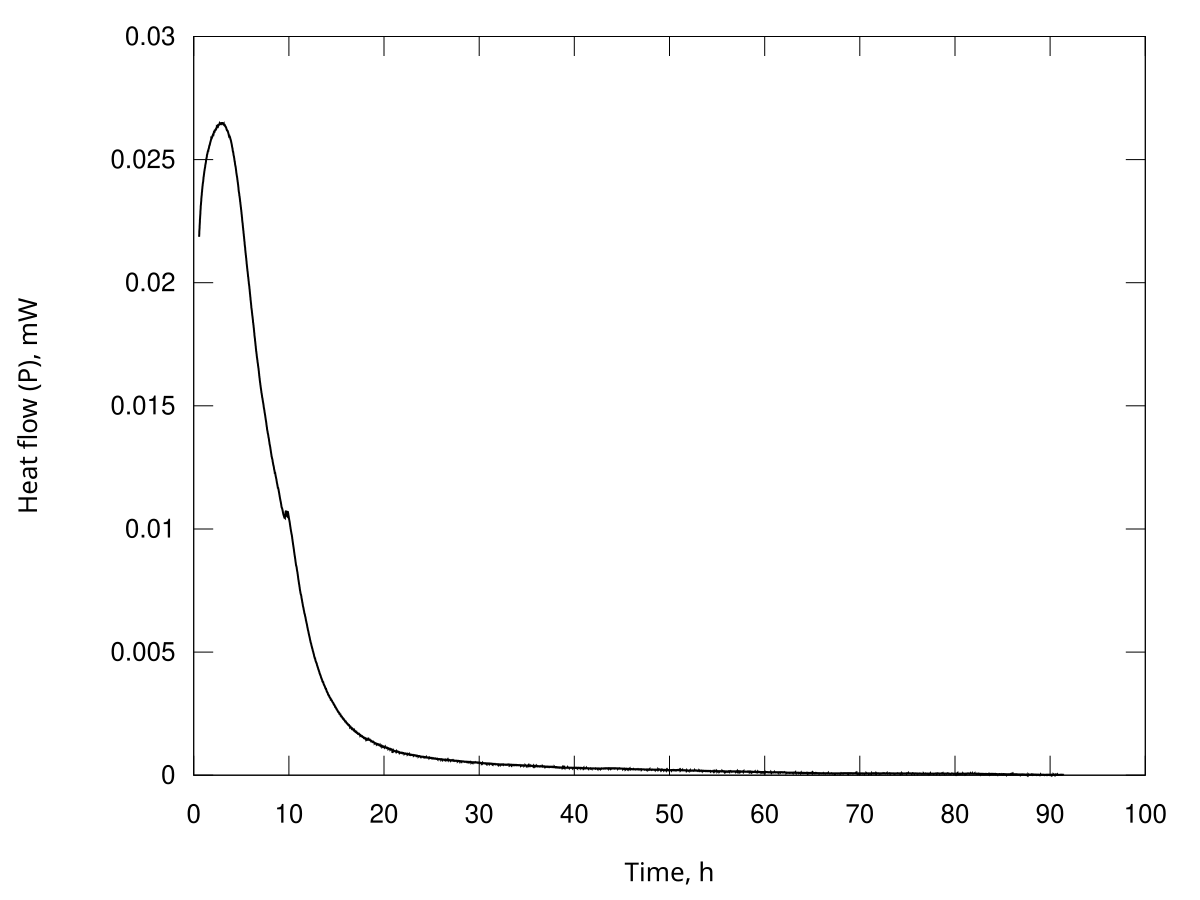

Data behind this chart, as committed beside it:
Time, s; Heat flow, Watt
2050; 2.18637006254148e-05
2077; 2.19304890731207e-05
2105; 2.19969550252408e-05
2133; 2.20628049360990e-05
2161; 2.21286355047903e-05
2189; 2.21808141000328e-05
2217; 2.22325631165975e-05
2245; 2.22907153877804e-05
2272; 2.23490695876251e-05
2300; 2.24165591287443e-05
2328; 2.24843373854449e-05
2356; 2.25387913018538e-05
2384; 2.25928231942333e-05
2412; 2.26277461094177e-05
2440; 2.26620624655411e-05
2468; 2.27157344722671e-05
2495; 2.27700222022645e-05
2523; 2.28242407872443e-05
2551; 2.28784571678966e-05
2579; 2.29316443031903e-05
2607; 2.29847985551512e-05
2635; 2.30385018202440e-05
2663; 2.30922226636013e-05
2691; 2.31313300996304e-05
2718; 2.31699686366831e-05
2746; 2.31988418053108e-05
2774; 2.32274009598086e-05
2802; 2.32663219286114e-05
2830; 2.33055768058456e-05
2858; 2.33521004558513e-05
2886; 2.33988588429463e-05
2913; 2.34354601963238e-05
2941; 2.34717328384521e-05
2969; 2.34947564771012e-05
2997; 2.35173504247991e-05
3025; 2.35543799340200e-05
3053; 2.35918786130315e-05
3081; 2.36289197798214e-05
3109; 2.36659460454114e-05
3136; 2.36915341488533e-05
3164; 2.37167489211931e-05
3192; 2.37534924618404e-05
3220; 2.37906130871130e-05
3248; 2.38245638555453e-05
3276; 2.38584107249177e-05
3304; 2.38853294399793e-05
3331; 2.39120205908736e-05
3359; 2.39414428378584e-05
3387; 2.39709549799341e-05
3415; 2.39957360844769e-05
3443; 2.40203611381459e-05
3471; 2.40379745955853e-05
3499; 2.40553562945709e-05
3527; 2.40750531032720e-05
3554; 2.40948265946936e-05
3582; 2.41100314946142e-05
3610; 2.41250847545214e-05
3638; 2.41680755017798e-05
3666; 2.42119954774894e-05
3694; 2.42453145250032e-05
... 11,675 more rows
